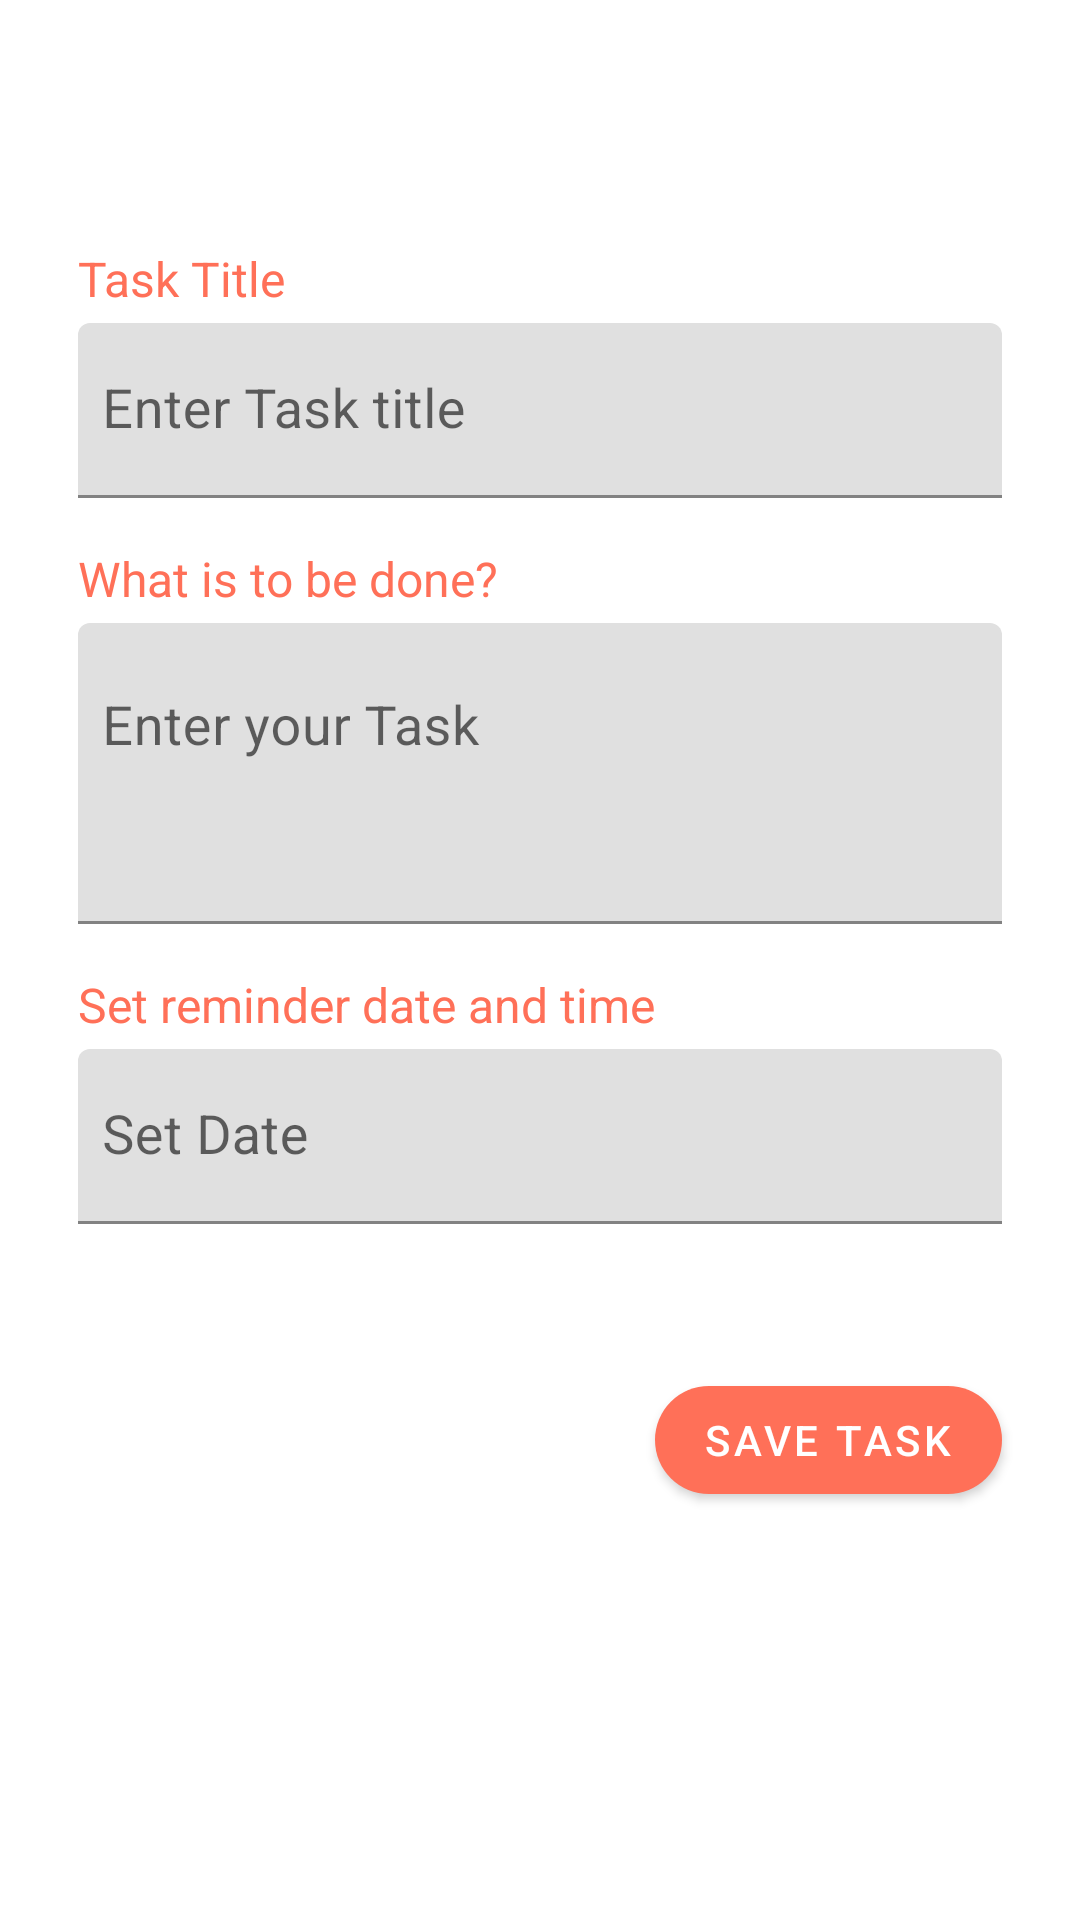

Write the Android layout XML for this screen, with the resource values it uses.
<!-- AndroidManifest.xml: application theme Theme.MzsTaskMasterFinal -->
<!-- res/layout/update_dialog.xml -->
<?xml version="1.0" encoding="utf-8"?>
<LinearLayout xmlns:android="http://schemas.android.com/apk/res/android"
    xmlns:app="http://schemas.android.com/apk/res-auto"
    xmlns:tools="http://schemas.android.com/tools"
    android:layout_width="400dp"
    android:layout_height="wrap_content"
    android:padding="10dp"
    android:orientation="vertical"
    >

    <com.google.android.material.appbar.AppBarLayout
        android:id="@+id/appBarLayout"
        android:layout_width="380dp"
        android:layout_height="wrap_content"
        android:theme="@style/AppTheme.AppBarOverlay">

        <androidx.appcompat.widget.Toolbar
            android:id="@+id/toolbarAddTask"
            app:title="Update Task"
            android:layout_width="match_parent"
            android:layout_height="match_parent"
            android:background="?attr/colorPrimary"
            app:popupTheme="@style/AppTheme.PopupOverlay" />

    </com.google.android.material.appbar.AppBarLayout>

    <TextView
        android:layout_width="wrap_content"
        android:layout_height="wrap_content"
        android:layout_marginStart="16dp"
        android:layout_marginTop="16dp"
        android:layout_marginBottom="4dp"
        android:text="Task Title"
        android:textColor="@color/colorAccent"
        android:textSize="16sp" />

    <com.google.android.material.textfield.TextInputLayout
        android:layout_width="match_parent"
        android:layout_height="wrap_content"
        android:layout_marginStart="16dp"
        android:id="@+id/editTitleInpLay"
        app:hintTextColor="@color/colorAccent"
        app:boxStrokeColor="@color/colorAccent"
        android:layout_marginEnd="16dp"
        android:layout_marginBottom="16dp">

        <com.google.android.material.textfield.TextInputEditText
            android:layout_width="match_parent"
            android:layout_height="wrap_content"
            android:hint="Enter Task title"
            android:paddingStart="8dp"
            android:inputType="textCapWords"
            android:paddingEnd="8dp"
            android:textSize="18sp" />
    </com.google.android.material.textfield.TextInputLayout>

    <TextView
        android:layout_width="wrap_content"
        android:layout_height="wrap_content"
        android:layout_marginStart="16dp"
        android:layout_marginBottom="4dp"
        android:text="What is to be done?"
        android:textColor="@color/colorAccent"
        android:textSize="16sp" />

    <com.google.android.material.textfield.TextInputLayout
        android:layout_width="match_parent"
        android:layout_height="wrap_content"
        android:layout_marginStart="16dp"
        app:hintTextColor="@color/colorAccent"
        app:boxStrokeColor="@color/colorAccent"
        android:layout_marginEnd="16dp"
        android:id="@+id/editTaskInpLay"
        android:layout_marginBottom="16dp">

        <com.google.android.material.textfield.TextInputEditText
            android:layout_width="match_parent"
            android:layout_height="wrap_content"
            android:hint="Enter your Task"
            android:lines="3"
            android:gravity="start"
            android:paddingStart="8dp"
            android:paddingEnd="8dp"
            android:textSize="18sp" />
    </com.google.android.material.textfield.TextInputLayout>

    <TextView
        android:layout_width="wrap_content"
        android:layout_height="wrap_content"
        android:layout_marginStart="16dp"
        android:layout_marginBottom="4dp"
        android:text="Set reminder date and time"
        android:textColor="@color/colorAccent"
        android:textSize="16sp" />

    <com.google.android.material.textfield.TextInputLayout
        android:layout_width="match_parent"
        android:layout_height="wrap_content"
        android:layout_marginStart="16dp"
        app:hintTextColor="@color/colorAccent"
        app:boxStrokeColor="@color/colorAccent"
        android:layout_marginEnd="16dp"
        android:layout_marginBottom="16dp">

        <com.google.android.material.textfield.TextInputEditText
            android:layout_width="match_parent"
            android:layout_height="wrap_content"
            android:hint="Set Date"
            android:clickable="true"
            android:id="@+id/dateEdt"
            android:cursorVisible="false"
            android:drawablePadding="8dp"
            android:drawableEnd="@drawable/ic_date_range_black_24dp"
            android:drawableTint="@color/colorAccent"
            android:focusable="false"
            android:paddingStart="8dp"
            android:paddingEnd="8dp"
            android:textSize="18sp" />
    </com.google.android.material.textfield.TextInputLayout>

    <com.google.android.material.textfield.TextInputLayout
        android:layout_width="match_parent"
        android:layout_height="wrap_content"
        android:layout_marginStart="16dp"
        android:layout_marginEnd="16dp"
        app:hintTextColor="@color/colorAccent"
        app:boxStrokeColor="@color/colorAccent"
        android:visibility="gone"
        android:id="@+id/timeInptLay"
        android:layout_marginBottom="16dp">

        <com.google.android.material.textfield.TextInputEditText
            android:layout_width="match_parent"
            android:layout_height="wrap_content"
            android:hint="Set Time"
            android:clickable="true"
            android:id="@+id/timeEdt"
            android:cursorVisible="false"
            android:drawablePadding="8dp"
            android:drawableEnd="@drawable/ic_access_time_black_24dp"
            android:drawableTint="@color/colorAccent"
            android:focusable="false"
            android:paddingStart="8dp"
            android:paddingEnd="8dp"
            android:textSize="18sp" />
    </com.google.android.material.textfield.TextInputLayout>

    <com.google.android.material.button.MaterialButton
        android:id="@+id/editBtn"
        android:layout_width="wrap_content"
        android:layout_height="wrap_content"
        android:layout_gravity="end"
        android:layout_marginTop="32dp"
        android:layout_marginEnd="16dp"
        android:text="Save Task"
        app:backgroundTint="@color/colorAccent"
        app:cornerRadius="25dp" />


</LinearLayout>
<!-- resources referenced by this layout -->
<resources>
  <color name="colorAccent">#ff7058</color>
  <style name="AppTheme.AppBarOverlay" parent="ThemeOverlay.MaterialComponents.Dark.ActionBar" />
  <style name="AppTheme.PopupOverlay" parent="ThemeOverlay.MaterialComponents.Light" />
  <style name="Theme.MzsTaskMasterFinal" parent="Theme.MaterialComponents.DayNight.NoActionBar">
          
          <item name="colorPrimary">@color/white</item>
          <item name="colorPrimaryVariant">@color/purple_700</item>
          <item name="colorOnPrimary">@color/white</item>
          
          <item name="colorSecondary">@color/teal_200</item>
          <item name="colorSecondaryVariant">@color/teal_700</item>
          <item name="colorOnSecondary">@color/white</item>
          
          <item name="android:statusBarColor">?attr/colorPrimaryVariant</item>
          
      </style>
  <color name="white">#FFFFFFFF</color>
  <color name="purple_700">#FF3700B3</color>
  <color name="teal_200">#FF03DAC5</color>
  <color name="teal_700">#FF018786</color>
</resources>
